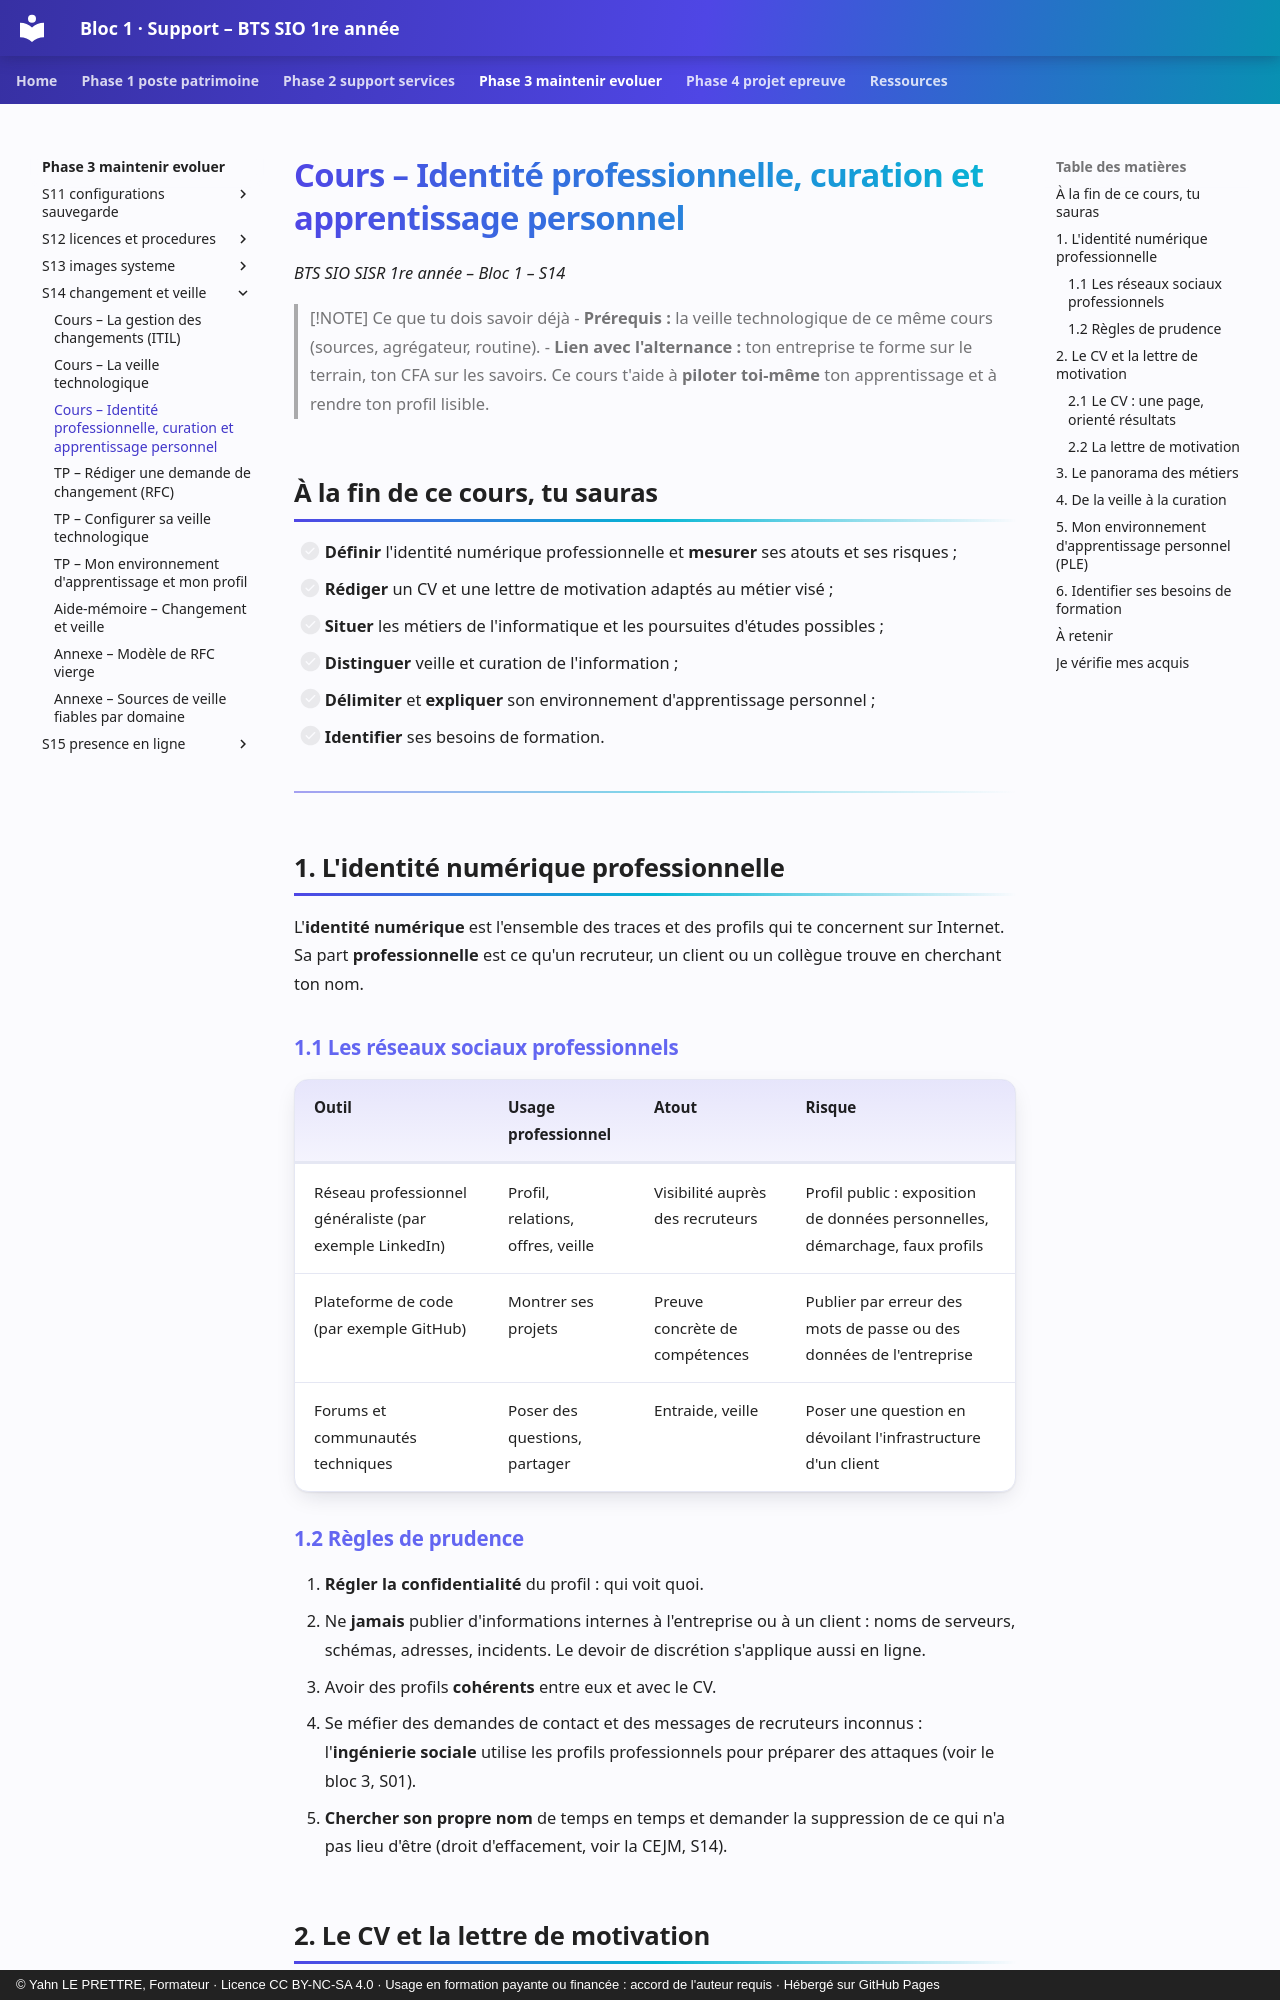

repository: YahnLP/bts1-sio-sisr-bloc1 · page: phase-3-maintenir-evoluer/S14-changement-et-veille/01c-cours-identite-pro/index.html · generator: mkdocs · copyright: © Yahn LE PRETTRE, Formateur · Licence CC BY-NC-SA 4.0 · Usage en formation payante ou financée : accord de l'auteur requis · Hébergé sur GitHub Pages

# Cours – Identité professionnelle, curation et apprentissage personnel

*BTS SIO SISR 1re année – Bloc 1 – S14*

> [!NOTE] Ce que tu dois savoir déjà
> - **Prérequis :** la veille technologique de ce même cours (sources, agrégateur, routine).
> - **Lien avec l'alternance :** ton entreprise te forme sur le terrain, ton CFA sur les savoirs. Ce cours t'aide à **piloter toi-même** ton apprentissage et à rendre ton profil lisible.

## À la fin de ce cours, tu sauras

- [ ] **Définir** l'identité numérique professionnelle et **mesurer** ses atouts et ses risques ;
- [ ] **Rédiger** un CV et une lettre de motivation adaptés au métier visé ;
- [ ] **Situer** les métiers de l'informatique et les poursuites d'études possibles ;
- [ ] **Distinguer** veille et curation de l'information ;
- [ ] **Délimiter** et **expliquer** son environnement d'apprentissage personnel ;
- [ ] **Identifier** ses besoins de formation.

---

## 1. L'identité numérique professionnelle

L'**identité numérique** est l'ensemble des traces et des profils qui te concernent sur Internet. Sa part **professionnelle** est ce qu'un recruteur, un client ou un collègue trouve en cherchant ton nom.

### 1.1 Les réseaux sociaux professionnels

| **Outil** | **Usage professionnel** | **Atout** | **Risque** |
|---|---|---|---|
| Réseau professionnel généraliste (par exemple LinkedIn) | Profil, relations, offres, veille | Visibilité auprès des recruteurs | Profil public : exposition de données personnelles, démarchage, faux profils |
| Plateforme de code (par exemple GitHub) | Montrer ses projets | Preuve concrète de compétences | Publier par erreur des mots de passe ou des données de l'entreprise |
| Forums et communautés techniques | Poser des questions, partager | Entraide, veille | Poser une question en dévoilant l'infrastructure d'un client |

### 1.2 Règles de prudence

1. **Régler la confidentialité** du profil : qui voit quoi.
2. Ne **jamais** publier d'informations internes à l'entreprise ou à un client : noms de serveurs, schémas, adresses, incidents. Le devoir de discrétion s'applique aussi en ligne.
3. Avoir des profils **cohérents** entre eux et avec le CV.
4. Se méfier des demandes de contact et des messages de recruteurs inconnus : l'**ingénierie sociale** utilise les profils professionnels pour préparer des attaques (voir le bloc 3, S01).
5. **Chercher son propre nom** de temps en temps et demander la suppression de ce qui n'a pas lieu d'être (droit d'effacement, voir la CEJM, S14).
